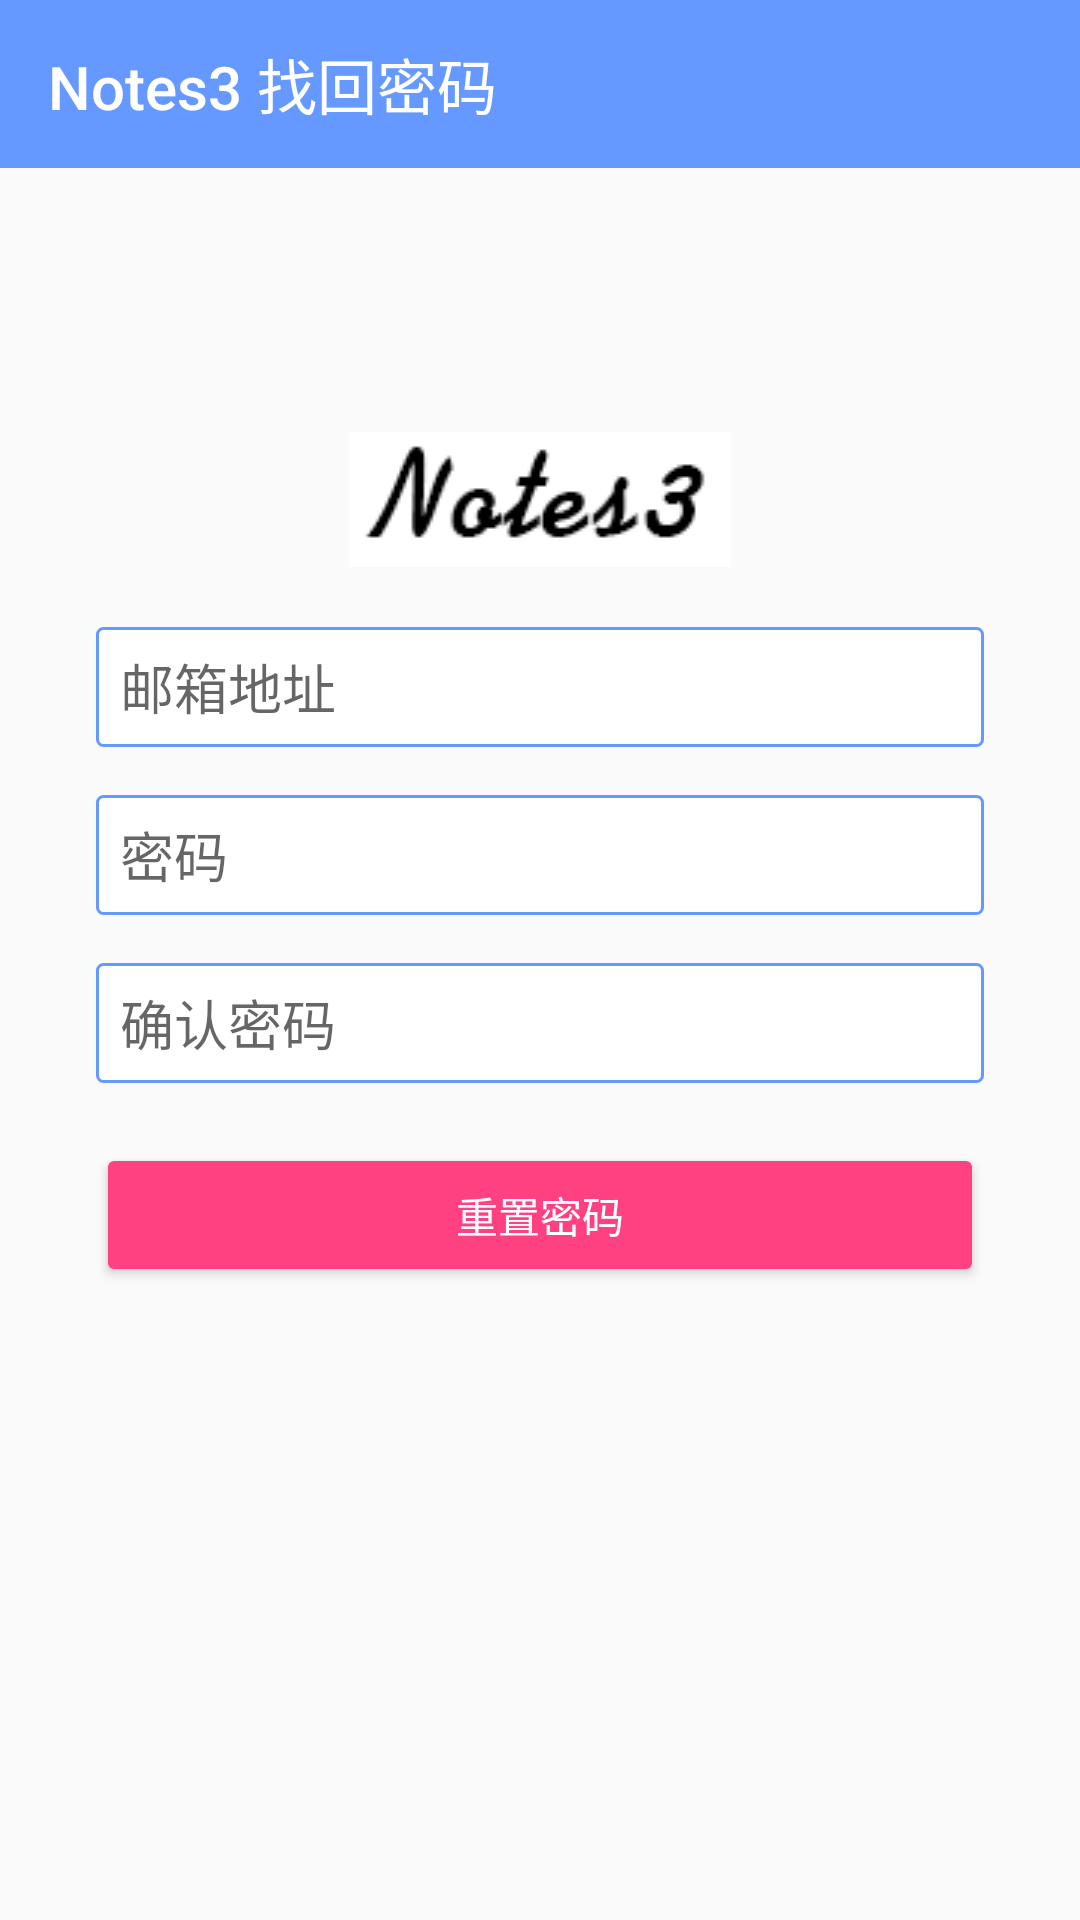

Android layout source for this screen:
<!-- AndroidManifest.xml: application theme AppTheme -->
<!-- res/layout/activity_findpsd.xml -->
<?xml version="1.0" encoding="utf-8"?>
<android.support.constraint.ConstraintLayout
    xmlns:android="http://schemas.android.com/apk/res/android"
    xmlns:app="http://schemas.android.com/apk/res-auto"
    xmlns:tools="http://schemas.android.com/tools"
    android:layout_width="match_parent"
    android:layout_height="match_parent">

    <android.support.design.widget.AppBarLayout
        android:layout_width="match_parent"
        android:layout_height="wrap_content"
        android:theme="@style/AppTheme.AppBarOverlay">

        <android.support.v7.widget.Toolbar
            android:id="@+id/findpsd_toolbar"
            android:layout_width="match_parent"
            android:layout_height="?attr/actionBarSize"
            android:background="?attr/colorPrimary"
            app:title="Notes3 找回密码"
            app:popupTheme="@style/AppTheme.PopupOverlay" />

    </android.support.design.widget.AppBarLayout>

    <ImageView
        android:id="@+id/img_notes"
        android:layout_width="128dp"
        android:layout_height="45dp"
        android:layout_marginTop="144dp"
        android:src="@mipmap/notes3_flat"
        app:layout_constraintEnd_toEndOf="parent"
        app:layout_constraintStart_toStartOf="parent"
        app:layout_constraintTop_toTopOf="parent" />

    <EditText
        android:id="@+id/findpsd_email"
        android:layout_width="match_parent"
        android:layout_height="40dp"
        android:layout_marginEnd="32dp"
        android:layout_marginStart="32dp"
        android:layout_marginTop="20dp"
        android:paddingStart="8dp"
        android:background="@drawable/note_shape"
        android:hint="邮箱地址"
        android:inputType="textEmailAddress"
        app:layout_constraintTop_toBottomOf="@id/img_notes"
        app:layout_constraintEnd_toEndOf="parent"
        app:layout_constraintHorizontal_bias="0.0"
        app:layout_constraintStart_toStartOf="parent" />

    <EditText
        android:id="@+id/findpsd_psd"
        android:layout_width="match_parent"
        android:layout_height="40dp"
        android:layout_marginEnd="32dp"
        android:layout_marginStart="32dp"
        android:layout_marginTop="16dp"
        android:paddingStart="8dp"
        android:background="@drawable/note_shape"
        android:hint="密码"
        android:inputType="textPassword"
        app:layout_constraintTop_toBottomOf="@id/findpsd_email"
        app:layout_constraintEnd_toEndOf="parent"
        app:layout_constraintHorizontal_bias="0.0"
        app:layout_constraintStart_toStartOf="parent" />

    <EditText
        android:id="@+id/findpsd_again"
        android:layout_width="match_parent"
        android:layout_height="40dp"
        android:layout_marginEnd="32dp"
        android:layout_marginStart="32dp"
        android:layout_marginTop="16dp"
        android:paddingStart="8dp"
        android:background="@drawable/note_shape"
        android:inputType="textPassword"
        android:hint="确认密码"
        app:layout_constraintTop_toBottomOf="@id/findpsd_psd"
        app:layout_constraintEnd_toEndOf="parent"
        app:layout_constraintHorizontal_bias="0.0"
        app:layout_constraintStart_toStartOf="parent" />

    <Button
        style="@style/Widget.AppCompat.Button.Colored"
        android:id="@+id/findpsd_btn"
        android:layout_width="match_parent"
        android:layout_height="wrap_content"
        android:layout_marginEnd="32dp"
        android:layout_marginStart="32dp"
        android:layout_marginTop="20dp"
        android:text="重置密码"
        app:layout_constraintEnd_toEndOf="parent"
        app:layout_constraintHorizontal_bias="0.0"
        app:layout_constraintStart_toStartOf="parent"
        app:layout_constraintTop_toBottomOf="@id/findpsd_again"
        tools:layout_editor_absoluteY="324dp" />

</android.support.constraint.ConstraintLayout>
<!-- resources referenced by this layout -->
<resources>
  <!-- drawable note_shape (drawable) -->
  <?xml version="1.0" encoding="utf-8"?>
  <shape xmlns:android="http://schemas.android.com/apk/res/android">
  
      <solid android:color="@color/white"/>
  
      <stroke
          android:width="1dp"
          android:color="@color/colorPrimary"/>
  
      <corners
          android:radius="2dp"/>
  
  </shape>
  <!-- mipmap notes3_flat: png bitmap (mipmap-xhdpi, 19246 bytes) -->
  <style name="AppTheme.AppBarOverlay" parent="ThemeOverlay.AppCompat.Dark.ActionBar" />
  <style name="AppTheme.PopupOverlay" parent="ThemeOverlay.AppCompat.Light" />
  <style name="AppTheme" parent="Theme.AppCompat.Light.NoActionBar">
          
          <item name="colorPrimary">@color/colorPrimary</item>
          <item name="colorPrimaryDark">@color/colorPrimaryDark</item>
          <item name="colorAccent">@color/colorAccent</item>
          <item name="actionOverflowMenuStyle">@style/OverflowMenuStyle</item>
          <item name="android:spinnerMode">dropdown</item>
      </style>
  <color name="white">#FFFFFF</color>
  <color name="colorPrimary">#FF6699FF</color>
  <color name="colorPrimaryDark">#FF6699FF</color>
  <color name="colorAccent">#FF4081</color>
  <style name="OverflowMenuStyle" parent="Base.Widget.AppCompat.Light.PopupMenu.Overflow">
          <item name="overlapAnchor">false</item>
      </style>
</resources>
